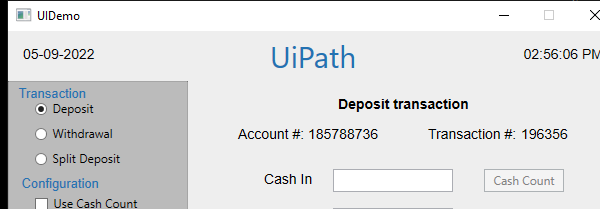
Workflow: Performer

Step 1 [then]: Attach Window 'uidemo.exe  UIDemo' on the element (uidemo.exe)

Step 2 [then]: type [DCashIn.ToString] into 'cashintb' (no picture)

Step 3: type [DOnUsCheck.ToString] into 'onustb' (no picture)

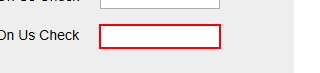
Step 4: type [DNotOnUsCheck.ToString] into 'notonustb'

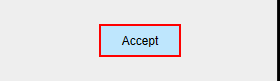
Step 5: click on the push button 'Accept'
